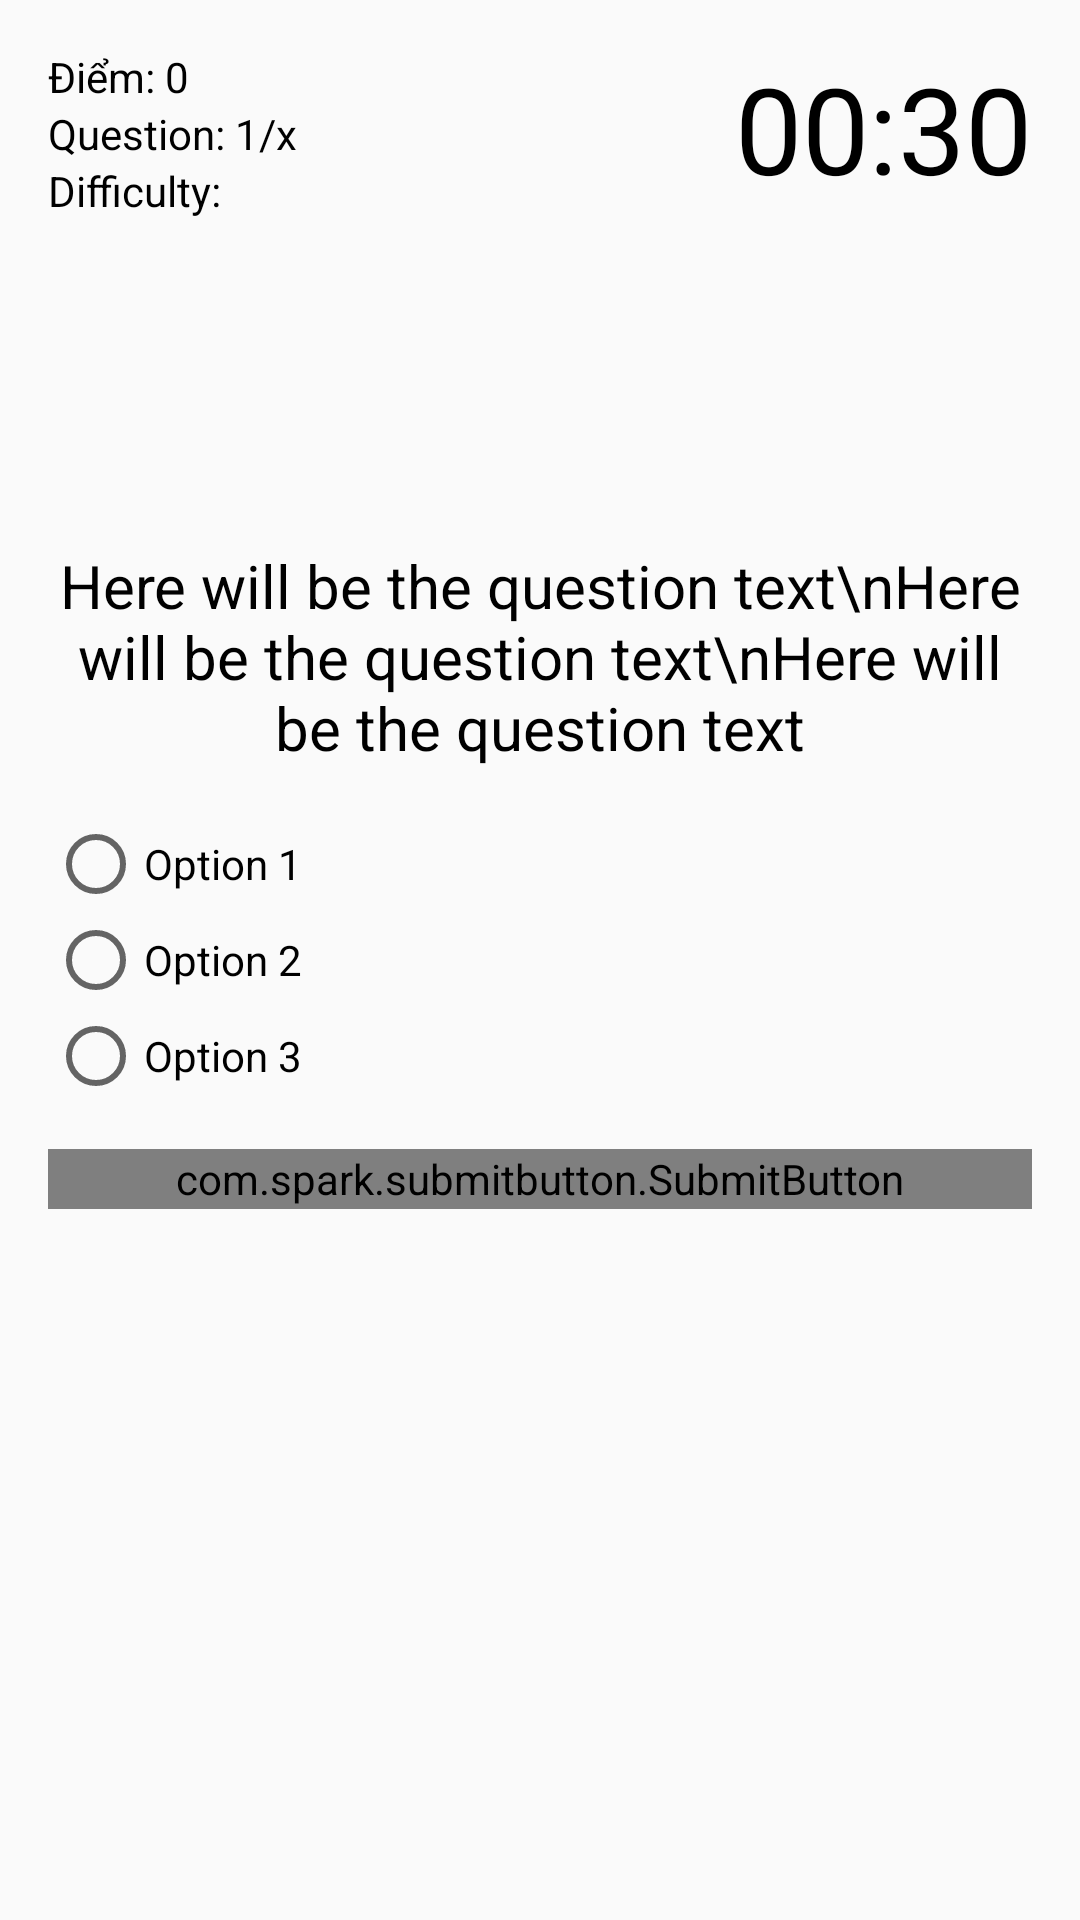

Android layout source for this screen:
<!-- AndroidManifest.xml: application theme AppTheme -->
<!-- res/layout/activity_quiz.xml -->
<?xml version="1.0" encoding="utf-8"?>
<RelativeLayout xmlns:android="http://schemas.android.com/apk/res/android"
    xmlns:app="http://schemas.android.com/apk/res-auto"
    xmlns:tools="http://schemas.android.com/tools"
    android:layout_width="match_parent"
    android:layout_height="match_parent"
    android:padding="16dp"
    tools:context=".QuizActivity">
    <TextView
        android:id="@+id/text_view_score"
        android:layout_width="wrap_content"
        android:layout_height="wrap_content"
        android:freezesText="true"
        android:text="Điểm: 0"
        android:textColor="@android:color/black" />

    <TextView
        android:id="@+id/text_view_question_count"
        android:layout_width="wrap_content"
        android:layout_height="wrap_content"
        android:layout_below="@id/text_view_score"
        android:freezesText="true"
        android:text="Question: 1/x"
        android:textColor="@android:color/black" />

    <TextView
        android:id="@+id/text_view_countdown"
        android:layout_width="wrap_content"
        android:layout_height="wrap_content"
        android:layout_alignParentRight="true"
        android:freezesText="true"
        android:text="00:30"
        android:textColor="@android:color/black"
        android:textSize="40sp" />

    <TextView
        android:id="@+id/text_view_question"
        android:layout_width="match_parent"
        android:layout_height="wrap_content"
        android:layout_above="@id/radio_group"
        android:layout_marginBottom="16dp"
        android:freezesText="true"
        android:text="Here will be the question text\nHere will be the question text\nHere will be the question text"
        android:textAlignment="center"
        android:textColor="@android:color/black"
        android:textSize="20sp" />
    <TextView
        android:id="@+id/text_view_difficulty"
        android:layout_width="wrap_content"
        android:layout_height="wrap_content"
        android:layout_below="@id/text_view_question_count"
        android:freezesText="true"
        android:text="Difficulty: "
        android:textColor="@android:color/black" />

    <RadioGroup
        android:id="@+id/radio_group"
        android:layout_width="wrap_content"
        android:layout_height="wrap_content"
        android:layout_centerVertical="true">

        <RadioButton
            android:id="@+id/radio_button1"
            android:layout_width="wrap_content"
            android:layout_height="wrap_content"
            android:freezesText="true"
            android:text="Option 1" />

        <RadioButton
            android:id="@+id/radio_button2"
            android:layout_width="wrap_content"
            android:layout_height="wrap_content"
            android:freezesText="true"
            android:text="Option 2" />

        <RadioButton
            android:id="@+id/radio_button3"
            android:layout_width="wrap_content"
            android:layout_height="wrap_content"
            android:freezesText="true"
            android:text="Option 3" />

    </RadioGroup>


    <com.spark.submitbutton.SubmitButton
        android:id="@+id/button_confirm_next"
        android:layout_width="match_parent"
        android:layout_height="20dp"
        android:text="Submit"
        android:textColor="@color/gray"
        app:sub_btn_background="@color/white"
        app:sub_btn_duration="500"


        app:sub_btn_tick_color="@color/white"
        android:layout_below="@+id/radio_group"
        android:layout_marginTop="15dp"
        android:layout_centerInParent="true"/>
</RelativeLayout>
<!-- resources referenced by this layout -->
<resources>
  <color name="white">#ffffff</color>
  <style name="AppTheme" parent="Theme.AppCompat.Light.DarkActionBar">
          
          <item name="colorPrimary">@color/colorPrimary</item>
          <item name="colorPrimaryDark">@color/colorPrimaryDark</item>
          <item name="colorAccent">@color/colorAccent</item>
      </style>
  <color name="colorPrimary">#45d9cf</color>
  <color name="colorPrimaryDark">#6783e7</color>
  <color name="colorAccent">#FFEB3B</color>
</resources>
